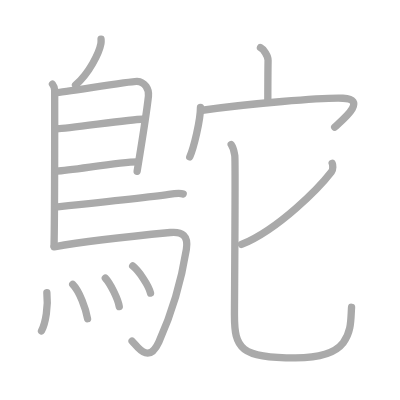
t = 0.00 s
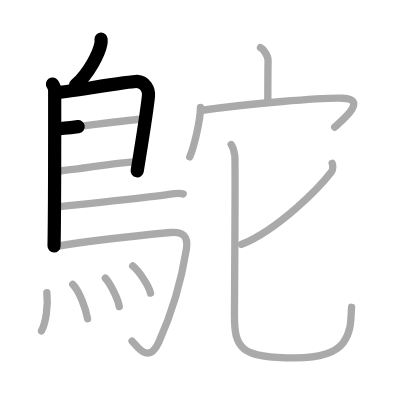
t = 3.25 s
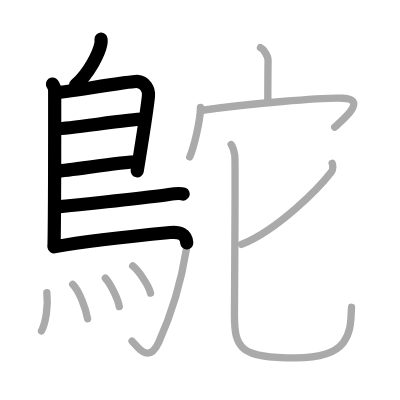
t = 6.50 s
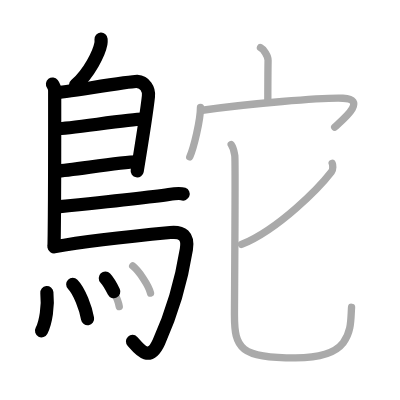
t = 9.50 s
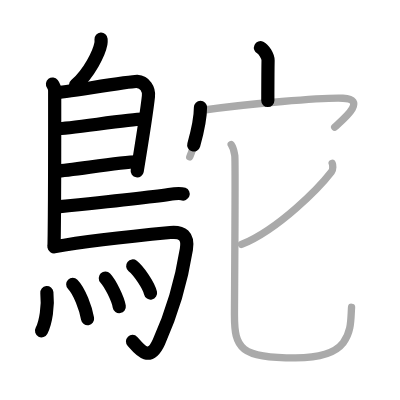
t = 12.75 s
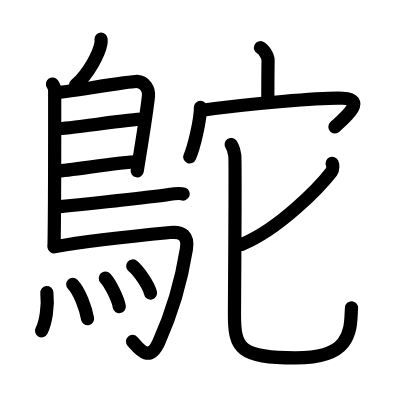
t = 16.00 s

The animated SVG that drew these frames (rendered in a browser with its animation timeline set to each time). Animation: 16 SMIL elements (animate=16); one cycle of 16.00 s.

<?xml version="1.0" standalone="no"?>
<!DOCTYPE svg PUBLIC "-//W3C//DTD SVG 1.1//EN"   "http://www.w3.org/Graphics/SVG/1.1/DTD/svg11.dtd">
<svg width="400px" height="400px"  version="1.1" xmlns="http://www.w3.org/2000/svg">
  <defs>
    <marker id="Triangle" viewBox="0 0 10 10" refX="0" refY="5" markerUnits="strokeWidth" markerWidth="3" style="stroke-opacity:0%;fill:#aaaaaa;" markerHeight="2" orient="auto">
      <path d="M 0 0 L 10 5 L 0 10 z" />
    </marker>
    
    <marker id="Arrow" viewBox="0 0 10 10" refX="5" refY="5" markerUnits="strokeWidth" markerWidth="1.8" style="stroke-opacity:0%;fill:#770000;" markerHeight="2" orient="auto">
      <path d="M 0 4 L 6 4 L 4 1 L 10 5 L 4 9 L 6 6 L 0 6 z" />
        <circle cx="5" cy="5" r="5" />
      </marker>
    
    <marker id="TriangleRed" viewBox="0 0 10 10" refX="0" refY="5" markerUnits="strokeWidth" markerWidth="3" style="stroke-opacity:0%;fill:#CC0000;" markerHeight="2" orient="auto">
      <path d="M 0 0 L 10 5 L 0 10 z" />
    </marker>
    
    <marker id="ArrowRed" viewBox="0 0 10 10" refX="5" refY="5" markerUnits="strokeWidth" markerWidth="1.8" style="stroke-opacity:0%;fill:#CC0000;" markerHeight="2" orient="auto">
      <path d="M 0 4 L 6 4 L 4 1 L 10 5 L 4 9 L 6 6 L 0 6 z" />
        <circle cx="5" cy="5" r="5" />
      </marker>
    
  </defs>
  
  <path style="fill:#ffffff; fill-opacity:100%; fill-rule:evenodd; stroke-width:0;" d="M 0 0 L 400px 0 L 400px 400px L 0 400px L 0 0" />

  <g transform="scale(3.6697247706422 3.6697247706422)">
<path style="fill:none; fill-opacity:0%; fill-rule:evenodd; stroke:#aaaaaa; stroke-opacity:100%; stroke-width: 1.5pt; stroke-linejoin:round; stroke-linecap:round;" d="M27.54 10.66c0.02 0.31 0.04 0.8-0.04 1.24c-0.48 2.58-3.2 8.09-6.92 11.3"></path>
<path style="fill:none; fill-opacity:0%; fill-rule:evenodd; stroke:#aaaaaa; stroke-opacity:100%; stroke-width: 1.5pt; stroke-linejoin:round; stroke-linecap:round;" d="M14.3 22.92c0.33 0.43 0.6 1.02 0.6 1.73c0 7.23 0.04 31.01-0.17 42.38"></path>
<path style="fill:none; fill-opacity:0%; fill-rule:evenodd; stroke:#aaaaaa; stroke-opacity:100%; stroke-width: 1.5pt; stroke-linejoin:round; stroke-linecap:round;" d="M15.31 25.25c1.55 0 20.5-3.17 22.01-3.06c2.24 0.16 3.33 2.15 3.13 4.02c-0.12 1.15-1.64 11.69-3.08 20.46"></path>
<path style="fill:none; fill-opacity:0%; fill-rule:evenodd; stroke:#aaaaaa; stroke-opacity:100%; stroke-width: 1.5pt; stroke-linejoin:round; stroke-linecap:round;" d="M15.56 35.08c1.9 0.13 21.1-2.74 23.25-2.59"></path>
<path style="fill:none; fill-opacity:0%; fill-rule:evenodd; stroke:#aaaaaa; stroke-opacity:100%; stroke-width: 1.5pt; stroke-linejoin:round; stroke-linecap:round;" d="M15.47 46.62c3.88-0.14 17.05-2.48 21.88-2.5"></path>
<path style="fill:none; fill-opacity:0%; fill-rule:evenodd; stroke:#aaaaaa; stroke-opacity:100%; stroke-width: 1.5pt; stroke-linejoin:round; stroke-linecap:round;" d="M15.69 56.36c8.18-0.84 26.79-2.86 30.3-3.38c1.22-0.19 3.3-0.35 3.92-0.11"></path>
<path style="fill:none; fill-opacity:0%; fill-rule:evenodd; stroke:#aaaaaa; stroke-opacity:100%; stroke-width: 1.5pt; stroke-linejoin:round; stroke-linecap:round;" d="M14.74 67.25c9.1-1.63 26.63-3.42 31.67-3.9c3.28-0.31 4.97 0.89 4.38 4.57c-1.64 10.24-4.65 18.96-7.5 25.25c-2.86 6.33-5.97 1.04-7.3-0.24"></path>
<path style="fill:none; fill-opacity:0%; fill-rule:evenodd; stroke:#aaaaaa; stroke-opacity:100%; stroke-width: 1.5pt; stroke-linejoin:round; stroke-linecap:round;" d="M12.77 79.73c0.4 3.71-0.29 8.16-1.46 10.44"></path>
<path style="fill:none; fill-opacity:0%; fill-rule:evenodd; stroke:#aaaaaa; stroke-opacity:100%; stroke-width: 1.5pt; stroke-linejoin:round; stroke-linecap:round;" d="M19.82 77.49c1.84 1.84 3.58 6.67 4.04 9.37"></path>
<path style="fill:none; fill-opacity:0%; fill-rule:evenodd; stroke:#aaaaaa; stroke-opacity:100%; stroke-width: 1.5pt; stroke-linejoin:round; stroke-linecap:round;" d="M28.7 75.79c1.34 1.42 3.46 5.68 3.8 7.76"></path>
<path style="fill:none; fill-opacity:0%; fill-rule:evenodd; stroke:#aaaaaa; stroke-opacity:100%; stroke-width: 1.5pt; stroke-linejoin:round; stroke-linecap:round;" d="M36.16 72.48c1.71 1.35 4.43 5.41 4.86 7.39"></path>
<path style="fill:none; fill-opacity:0%; fill-rule:evenodd; stroke:#aaaaaa; stroke-opacity:100%; stroke-width: 1.5pt; stroke-linejoin:round; stroke-linecap:round;" d="M70.98 12.99c0.86 0.4 2.09 2.33 2.07 3.47c-0.06 3.59-0.06 7.7-0.07 10.96"></path>
<path style="fill:none; fill-opacity:0%; fill-rule:evenodd; stroke:#aaaaaa; stroke-opacity:100%; stroke-width: 1.5pt; stroke-linejoin:round; stroke-linecap:round;" d="M54.63 29.24c0 3.62-1.85 11.09-2.92 13.51"></path>
<path style="fill:none; fill-opacity:0%; fill-rule:evenodd; stroke:#aaaaaa; stroke-opacity:100%; stroke-width: 1.5pt; stroke-linejoin:round; stroke-linecap:round;" d="M54.67 30.11c12.83-1.86 33.46-3.56 38.79-3.34c7.04 0.29-0.51 6.19-2.26 7.87"></path>
<path style="fill:none; fill-opacity:0%; fill-rule:evenodd; stroke:#aaaaaa; stroke-opacity:100%; stroke-width: 1.5pt; stroke-linejoin:round; stroke-linecap:round;" d="M90.52 44.51c0.19 0.42 0.31 1.63-0.18 2.27c-3.2 4.15-14.19 15.59-24.54 19.84"></path>
<path style="fill:none; fill-opacity:0%; fill-rule:evenodd; stroke:#aaaaaa; stroke-opacity:100%; stroke-width: 1.5pt; stroke-linejoin:round; stroke-linecap:round;" d="M63 39.38c0.7 1.02 0.75 1.7 0.98 3.05c0.23 1.36-0.09 39.13-0.09 43.38c0 9.19 1.61 11.71 16.65 11.71c6.17 0 10.66-1.08 12.99-4.13c2.33-3.05 2.04-6.6 2.27-9.65"></path>

<path style="fill:none; fill-opacity:0%; fill-rule:evenodd; stroke:#000000; stroke-opacity:100%; stroke-width: 2.7pt; stroke-linejoin:round; stroke-linecap:round;" d="M27.54 10.66c0.02 0.31 0.04 0.8-0.04 1.24c-0.48 2.58-3.2 8.09-6.92 11.3" pathLength="100" stroke-dashoffset="100" stroke-dasharray="100 105"><animate id="dashAnim1" attributeName="stroke-dashoffset" from="100" to="0" dur="1s" calcMode="linear" fill="freeze"/></path>
<path style="fill:none; fill-opacity:0%; fill-rule:evenodd; stroke:#000000; stroke-opacity:100%; stroke-width: 2.7pt; stroke-linejoin:round; stroke-linecap:round;" d="M14.3 22.92c0.33 0.43 0.6 1.02 0.6 1.73c0 7.23 0.04 31.01-0.17 42.38" pathLength="100" stroke-dashoffset="100" stroke-dasharray="100 105"><animate id="dashAnim2" attributeName="stroke-dashoffset" from="100" to="0" dur="1s" calcMode="linear" begin="dashAnim1.end" fill="freeze"/></path>
<path style="fill:none; fill-opacity:0%; fill-rule:evenodd; stroke:#000000; stroke-opacity:100%; stroke-width: 2.7pt; stroke-linejoin:round; stroke-linecap:round;" d="M15.31 25.25c1.55 0 20.5-3.17 22.01-3.06c2.24 0.16 3.33 2.15 3.13 4.02c-0.12 1.15-1.64 11.69-3.08 20.46" pathLength="100" stroke-dashoffset="100" stroke-dasharray="100 105"><animate id="dashAnim3" attributeName="stroke-dashoffset" from="100" to="0" dur="1s" calcMode="linear" begin="dashAnim2.end" fill="freeze"/></path>
<path style="fill:none; fill-opacity:0%; fill-rule:evenodd; stroke:#000000; stroke-opacity:100%; stroke-width: 2.7pt; stroke-linejoin:round; stroke-linecap:round;" d="M15.56 35.08c1.9 0.13 21.1-2.74 23.25-2.59" pathLength="100" stroke-dashoffset="100" stroke-dasharray="100 105"><animate id="dashAnim4" attributeName="stroke-dashoffset" from="100" to="0" dur="1s" calcMode="linear" begin="dashAnim3.end" fill="freeze"/></path>
<path style="fill:none; fill-opacity:0%; fill-rule:evenodd; stroke:#000000; stroke-opacity:100%; stroke-width: 2.7pt; stroke-linejoin:round; stroke-linecap:round;" d="M15.47 46.62c3.88-0.14 17.05-2.48 21.88-2.5" pathLength="100" stroke-dashoffset="100" stroke-dasharray="100 105"><animate id="dashAnim5" attributeName="stroke-dashoffset" from="100" to="0" dur="1s" calcMode="linear" begin="dashAnim4.end" fill="freeze"/></path>
<path style="fill:none; fill-opacity:0%; fill-rule:evenodd; stroke:#000000; stroke-opacity:100%; stroke-width: 2.7pt; stroke-linejoin:round; stroke-linecap:round;" d="M15.69 56.36c8.18-0.84 26.79-2.86 30.3-3.38c1.22-0.19 3.3-0.35 3.92-0.11" pathLength="100" stroke-dashoffset="100" stroke-dasharray="100 105"><animate id="dashAnim6" attributeName="stroke-dashoffset" from="100" to="0" dur="1s" calcMode="linear" begin="dashAnim5.end" fill="freeze"/></path>
<path style="fill:none; fill-opacity:0%; fill-rule:evenodd; stroke:#000000; stroke-opacity:100%; stroke-width: 2.7pt; stroke-linejoin:round; stroke-linecap:round;" d="M14.74 67.25c9.1-1.63 26.63-3.42 31.67-3.9c3.28-0.31 4.97 0.89 4.38 4.57c-1.64 10.24-4.65 18.96-7.5 25.25c-2.86 6.33-5.97 1.04-7.3-0.24" pathLength="100" stroke-dashoffset="100" stroke-dasharray="100 105"><animate id="dashAnim7" attributeName="stroke-dashoffset" from="100" to="0" dur="1s" calcMode="linear" begin="dashAnim6.end" fill="freeze"/></path>
<path style="fill:none; fill-opacity:0%; fill-rule:evenodd; stroke:#000000; stroke-opacity:100%; stroke-width: 2.7pt; stroke-linejoin:round; stroke-linecap:round;" d="M12.77 79.73c0.4 3.71-0.29 8.16-1.46 10.44" pathLength="100" stroke-dashoffset="100" stroke-dasharray="100 105"><animate id="dashAnim8" attributeName="stroke-dashoffset" from="100" to="0" dur="1s" calcMode="linear" begin="dashAnim7.end" fill="freeze"/></path>
<path style="fill:none; fill-opacity:0%; fill-rule:evenodd; stroke:#000000; stroke-opacity:100%; stroke-width: 2.7pt; stroke-linejoin:round; stroke-linecap:round;" d="M19.82 77.49c1.84 1.84 3.58 6.67 4.04 9.37" pathLength="100" stroke-dashoffset="100" stroke-dasharray="100 105"><animate id="dashAnim9" attributeName="stroke-dashoffset" from="100" to="0" dur="1s" calcMode="linear" begin="dashAnim8.end" fill="freeze"/></path>
<path style="fill:none; fill-opacity:0%; fill-rule:evenodd; stroke:#000000; stroke-opacity:100%; stroke-width: 2.7pt; stroke-linejoin:round; stroke-linecap:round;" d="M28.7 75.79c1.34 1.42 3.46 5.68 3.8 7.76" pathLength="100" stroke-dashoffset="100" stroke-dasharray="100 105"><animate id="dashAnim10" attributeName="stroke-dashoffset" from="100" to="0" dur="1s" calcMode="linear" begin="dashAnim9.end" fill="freeze"/></path>
<path style="fill:none; fill-opacity:0%; fill-rule:evenodd; stroke:#000000; stroke-opacity:100%; stroke-width: 2.7pt; stroke-linejoin:round; stroke-linecap:round;" d="M36.16 72.48c1.71 1.35 4.43 5.41 4.86 7.39" pathLength="100" stroke-dashoffset="100" stroke-dasharray="100 105"><animate id="dashAnim11" attributeName="stroke-dashoffset" from="100" to="0" dur="1s" calcMode="linear" begin="dashAnim10.end" fill="freeze"/></path>
<path style="fill:none; fill-opacity:0%; fill-rule:evenodd; stroke:#000000; stroke-opacity:100%; stroke-width: 2.7pt; stroke-linejoin:round; stroke-linecap:round;" d="M70.98 12.99c0.86 0.4 2.09 2.33 2.07 3.47c-0.06 3.59-0.06 7.7-0.07 10.96" pathLength="100" stroke-dashoffset="100" stroke-dasharray="100 105"><animate id="dashAnim12" attributeName="stroke-dashoffset" from="100" to="0" dur="1s" calcMode="linear" begin="dashAnim11.end" fill="freeze"/></path>
<path style="fill:none; fill-opacity:0%; fill-rule:evenodd; stroke:#000000; stroke-opacity:100%; stroke-width: 2.7pt; stroke-linejoin:round; stroke-linecap:round;" d="M54.63 29.24c0 3.62-1.85 11.09-2.92 13.51" pathLength="100" stroke-dashoffset="100" stroke-dasharray="100 105"><animate id="dashAnim13" attributeName="stroke-dashoffset" from="100" to="0" dur="1s" calcMode="linear" begin="dashAnim12.end" fill="freeze"/></path>
<path style="fill:none; fill-opacity:0%; fill-rule:evenodd; stroke:#000000; stroke-opacity:100%; stroke-width: 2.7pt; stroke-linejoin:round; stroke-linecap:round;" d="M54.67 30.11c12.83-1.86 33.46-3.56 38.79-3.34c7.04 0.29-0.51 6.19-2.26 7.87" pathLength="100" stroke-dashoffset="100" stroke-dasharray="100 105"><animate id="dashAnim14" attributeName="stroke-dashoffset" from="100" to="0" dur="1s" calcMode="linear" begin="dashAnim13.end" fill="freeze"/></path>
<path style="fill:none; fill-opacity:0%; fill-rule:evenodd; stroke:#000000; stroke-opacity:100%; stroke-width: 2.7pt; stroke-linejoin:round; stroke-linecap:round;" d="M90.52 44.51c0.19 0.42 0.31 1.63-0.18 2.27c-3.2 4.15-14.19 15.59-24.54 19.84" pathLength="100" stroke-dashoffset="100" stroke-dasharray="100 105"><animate id="dashAnim15" attributeName="stroke-dashoffset" from="100" to="0" dur="1s" calcMode="linear" begin="dashAnim14.end" fill="freeze"/></path>
<path style="fill:none; fill-opacity:0%; fill-rule:evenodd; stroke:#000000; stroke-opacity:100%; stroke-width: 2.7pt; stroke-linejoin:round; stroke-linecap:round;" d="M63 39.38c0.7 1.02 0.75 1.7 0.98 3.05c0.23 1.36-0.09 39.13-0.09 43.38c0 9.19 1.61 11.71 16.65 11.71c6.17 0 10.66-1.08 12.99-4.13c2.33-3.05 2.04-6.6 2.27-9.65" pathLength="100" stroke-dashoffset="100" stroke-dasharray="100 105"><animate id="dashAnim16" attributeName="stroke-dashoffset" from="100" to="0" dur="1s" calcMode="linear" begin="dashAnim15.end" fill="freeze"/></path>

</g>

</svg>  
          
